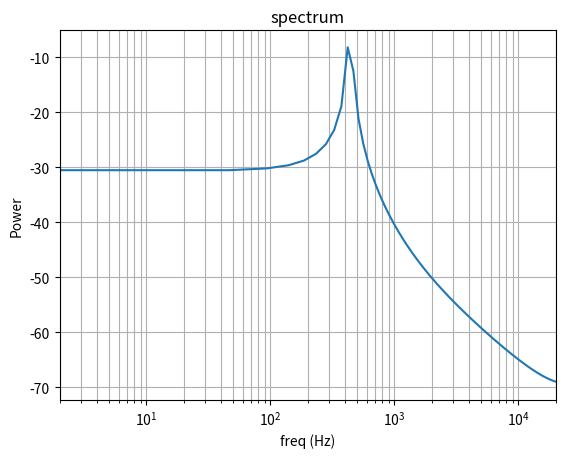

Reproduce this figure in Python.
import numpy as np
import matplotlib.pyplot as plt

N = 1024
freq = 440
SR = 48000

k = 1.0/float(SR)

t = np.arange(N)
sig = np.sin(2 * np.pi * float(freq) * k * t)
spec = np.fft.fft(sig)[:N//2]/N

f = np.fft.fftfreq(N, k)[:N//2]
plt.semilogx(f, 10*np.log10(spec.real ** 2 + spec.imag ** 2))
plt.title("spectrum")
plt.xlabel("freq (Hz)")
plt.xlim([2, 20000])
plt.ylabel("Power")
plt.grid(True, which="both", ls='-')
plt.show()

